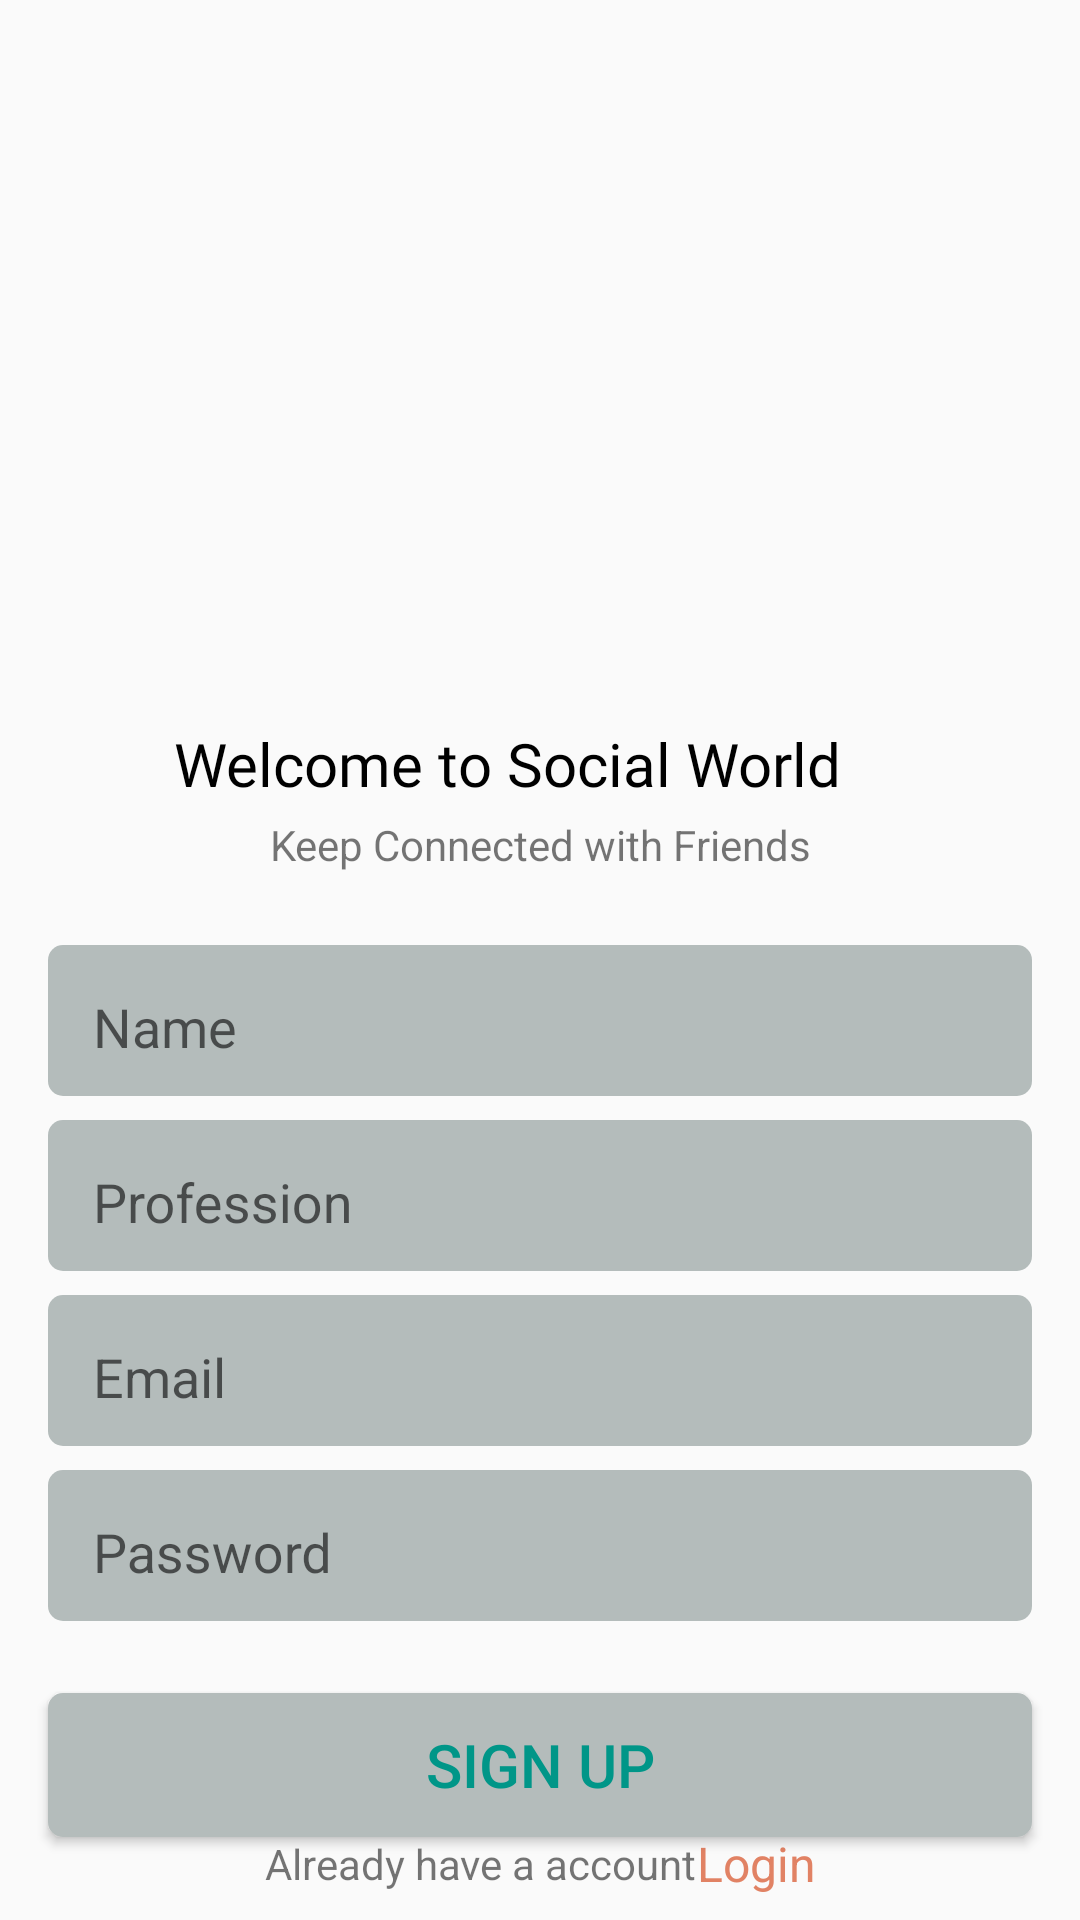

Write the Android layout XML for this screen, with the resource values it uses.
<!-- AndroidManifest.xml: application theme Theme.SocialMediaAppSal -->
<!-- res/layout/activity_sign_up.xml -->
<?xml version="1.0" encoding="utf-8"?>
<androidx.constraintlayout.widget.ConstraintLayout xmlns:android="http://schemas.android.com/apk/res/android"
    xmlns:app="http://schemas.android.com/apk/res-auto"
    xmlns:tools="http://schemas.android.com/tools"
    android:layout_width="match_parent"
    android:layout_height="match_parent"
    tools:context=".SignUpActivity">

    <ImageView
        android:id="@+id/imageView6"
        android:layout_width="404dp"
        android:layout_height="219dp"
        app:layout_constraintBottom_toTopOf="@+id/textView15"
        app:layout_constraintEnd_toEndOf="parent"
        app:layout_constraintHorizontal_bias="0.5"
        app:layout_constraintStart_toStartOf="parent"
        app:layout_constraintTop_toTopOf="parent"
        app:layout_constraintVertical_chainStyle="packed"
        app:srcCompat="@drawable/fb" />

    <TextView
        android:id="@+id/textView15"
        android:layout_width="wrap_content"
        android:layout_height="wrap_content"
        android:layout_marginTop="24dp"
        android:fontFamily="@font/roboto_slab_bold"
        android:text="Welcome to Social World"
        android:textColor="@color/black"
        android:textSize="20sp"
        app:layout_constraintBottom_toTopOf="@+id/textView16"
        app:layout_constraintEnd_toEndOf="parent"
        app:layout_constraintHorizontal_bias="0.5"
        app:layout_constraintStart_toStartOf="@+id/imageView6"
        app:layout_constraintTop_toBottomOf="@+id/imageView6" />

    <TextView
        android:id="@+id/textView16"
        android:layout_width="wrap_content"
        android:layout_height="wrap_content"
        android:layout_marginTop="4dp"
        android:text="Keep Connected with Friends"
        app:layout_constraintBottom_toTopOf="@+id/inputLayout3"
        app:layout_constraintEnd_toEndOf="parent"
        app:layout_constraintHorizontal_bias="0.5"
        app:layout_constraintStart_toStartOf="parent"
        app:layout_constraintTop_toBottomOf="@+id/textView15" />

    <com.google.android.material.textfield.TextInputLayout
        android:id="@+id/inputLayout3"
        android:layout_width="match_parent"
        android:layout_height="wrap_content"
        android:layout_marginStart="16dp"
        android:layout_marginLeft="16dp"
        android:layout_marginTop="24dp"
        android:layout_marginEnd="16dp"
        android:layout_marginRight="16dp"
        android:background="@drawable/input_text_bg"
        android:paddingLeft="15dp"
        android:paddingTop="5dp"
        android:paddingBottom="5dp"
        app:layout_constraintBottom_toTopOf="@+id/inputLayout4"
        app:layout_constraintEnd_toEndOf="parent"
        app:layout_constraintHorizontal_bias="0.5"
        app:layout_constraintStart_toStartOf="parent"
        app:layout_constraintTop_toBottomOf="@+id/textView16">

        <com.google.android.material.textfield.TextInputEditText
            android:id="@+id/nameEt"
            android:layout_width="match_parent"
            android:layout_height="wrap_content"
            android:background="@android:color/transparent"
            android:hint="Name"
            android:paddingBottom="5dp" />
    </com.google.android.material.textfield.TextInputLayout>

    <com.google.android.material.textfield.TextInputLayout
        android:id="@+id/inputLayout4"
        android:layout_width="match_parent"
        android:layout_height="wrap_content"
        android:layout_marginStart="16dp"
        android:layout_marginLeft="16dp"
        android:layout_marginTop="8dp"
        android:layout_marginEnd="16dp"
        android:layout_marginRight="16dp"
        android:background="@drawable/input_text_bg"
        android:paddingLeft="15dp"
        android:paddingTop="5dp"
        android:paddingBottom="5dp"
        app:layout_constraintBottom_toTopOf="@+id/inputLayout2"
        app:layout_constraintEnd_toEndOf="parent"
        app:layout_constraintHorizontal_bias="0.5"
        app:layout_constraintStart_toStartOf="parent"
        app:layout_constraintTop_toBottomOf="@+id/inputLayout3">

        <com.google.android.material.textfield.TextInputEditText
            android:id="@+id/professionET"
            android:layout_width="match_parent"
            android:layout_height="wrap_content"
            android:background="@android:color/transparent"
            android:hint="Profession"
            android:paddingBottom="5dp" />
    </com.google.android.material.textfield.TextInputLayout>

    <com.google.android.material.textfield.TextInputLayout
        android:id="@+id/inputLayout2"
        android:layout_width="match_parent"
        android:layout_height="wrap_content"
        android:layout_marginStart="16dp"
        android:layout_marginLeft="16dp"
        android:layout_marginTop="8dp"
        android:layout_marginEnd="16dp"
        android:layout_marginRight="16dp"
        android:background="@drawable/input_text_bg"
        android:paddingLeft="15dp"
        android:paddingTop="5dp"
        android:paddingBottom="5dp"
        app:layout_constraintBottom_toTopOf="@+id/textInputLayout"
        app:layout_constraintEnd_toEndOf="parent"
        app:layout_constraintHorizontal_bias="0.5"
        app:layout_constraintStart_toStartOf="parent"
        app:layout_constraintTop_toBottomOf="@+id/inputLayout4">

        <com.google.android.material.textfield.TextInputEditText
            android:id="@+id/emailET"
            android:layout_width="match_parent"
            android:layout_height="wrap_content"
            android:background="@android:color/transparent"
            android:hint="Email"
            android:paddingBottom="5dp" />
    </com.google.android.material.textfield.TextInputLayout>

    <com.google.android.material.textfield.TextInputLayout
        android:id="@+id/textInputLayout"
        android:layout_width="match_parent"
        android:layout_height="wrap_content"
        android:layout_marginStart="16dp"
        android:layout_marginLeft="16dp"
        android:layout_marginTop="8dp"
        android:layout_marginEnd="16dp"
        android:layout_marginRight="16dp"
        android:background="@drawable/input_text_bg"
        android:paddingLeft="15dp"
        android:paddingTop="5dp"
        android:paddingBottom="5dp"
        app:layout_constraintBottom_toTopOf="@+id/signUpBtn"
        app:layout_constraintEnd_toEndOf="parent"
        app:layout_constraintHorizontal_bias="0.5"
        app:layout_constraintStart_toStartOf="parent"
        app:layout_constraintTop_toBottomOf="@+id/inputLayout2">

        <com.google.android.material.textfield.TextInputEditText
            android:id="@+id/passwordET"
            android:layout_width="match_parent"
            android:layout_height="wrap_content"
            android:background="@android:color/transparent"
            android:hint="Password"
            android:paddingBottom="5dp" />
    </com.google.android.material.textfield.TextInputLayout>

    <Button
        android:id="@+id/signUpBtn"
        android:layout_width="0dp"
        android:layout_height="wrap_content"
        android:layout_marginTop="24dp"
        android:background="@drawable/input_text_bg"
        android:text="Sign Up"
        android:textColor="@color/green"
        android:textSize="20sp"
        app:layout_constraintBottom_toTopOf="@+id/goToLogin"
        app:layout_constraintEnd_toEndOf="@+id/textInputLayout"
        app:layout_constraintHorizontal_bias="0.5"
        app:layout_constraintStart_toStartOf="@+id/textInputLayout"
        app:layout_constraintTop_toBottomOf="@+id/textInputLayout" />

    <TextView
        android:id="@+id/textView17"
        android:layout_width="wrap_content"
        android:layout_height="wrap_content"
        android:text="Already have a account"
        app:layout_constraintBottom_toBottomOf="@id/goToLogin"
        app:layout_constraintEnd_toStartOf="@+id/goToLogin"
        app:layout_constraintHorizontal_bias="0.5"
        app:layout_constraintHorizontal_chainStyle="packed"
        app:layout_constraintStart_toStartOf="parent"
        app:layout_constraintTop_toTopOf="@+id/goToLogin" />

    <TextView
        android:id="@+id/goToLogin"
        android:layout_width="wrap_content"
        android:layout_height="wrap_content"
        android:layout_marginBottom="8dp"
        android:text="Login"
        android:textColor="@color/orange"
        android:textSize="16sp"
        app:layout_constraintBottom_toBottomOf="parent"
        app:layout_constraintEnd_toEndOf="parent"
        app:layout_constraintHorizontal_bias="0.5"
        app:layout_constraintStart_toEndOf="@+id/textView17" />

</androidx.constraintlayout.widget.ConstraintLayout>
<!-- resources referenced by this layout -->
<resources>
  <color name="black">#FF000000</color>
  <color name="green">#009688</color>
  <color name="orange">#E18264</color>
  <!-- drawable input_text_bg (drawable) -->
  <?xml version="1.0" encoding="utf-8"?>
  <shape xmlns:android="http://schemas.android.com/apk/res/android">
  
      <solid
          android:color="@color/light_green"/>
  
      <corners
          android:radius="5dp"/>
  
  </shape>
  <style name="Theme.SocialMediaAppSal" parent="Theme.AppCompat.Light.NoActionBar">
          
          <item name="colorPrimary">@color/purple_500</item>
          <item name="colorPrimaryVariant">@color/purple_700</item>
          <item name="colorOnPrimary">@color/white</item>
          
          <item name="colorSecondary">@color/teal_200</item>
          <item name="colorSecondaryVariant">@color/teal_700</item>
          <item name="colorOnSecondary">@color/black</item>
          
          <item name="android:statusBarColor" tools:targetApi="l">?attr/colorPrimaryVariant</item>
          
      </style>
  <color name="light_green">#B4BCBB</color>
  <color name="purple_500">#FF6200EE</color>
  <color name="purple_700">#FF3700B3</color>
  <color name="white">#FFFFFFFF</color>
  <color name="teal_200">#FF03DAC5</color>
  <color name="teal_700">#FF018786</color>
</resources>
